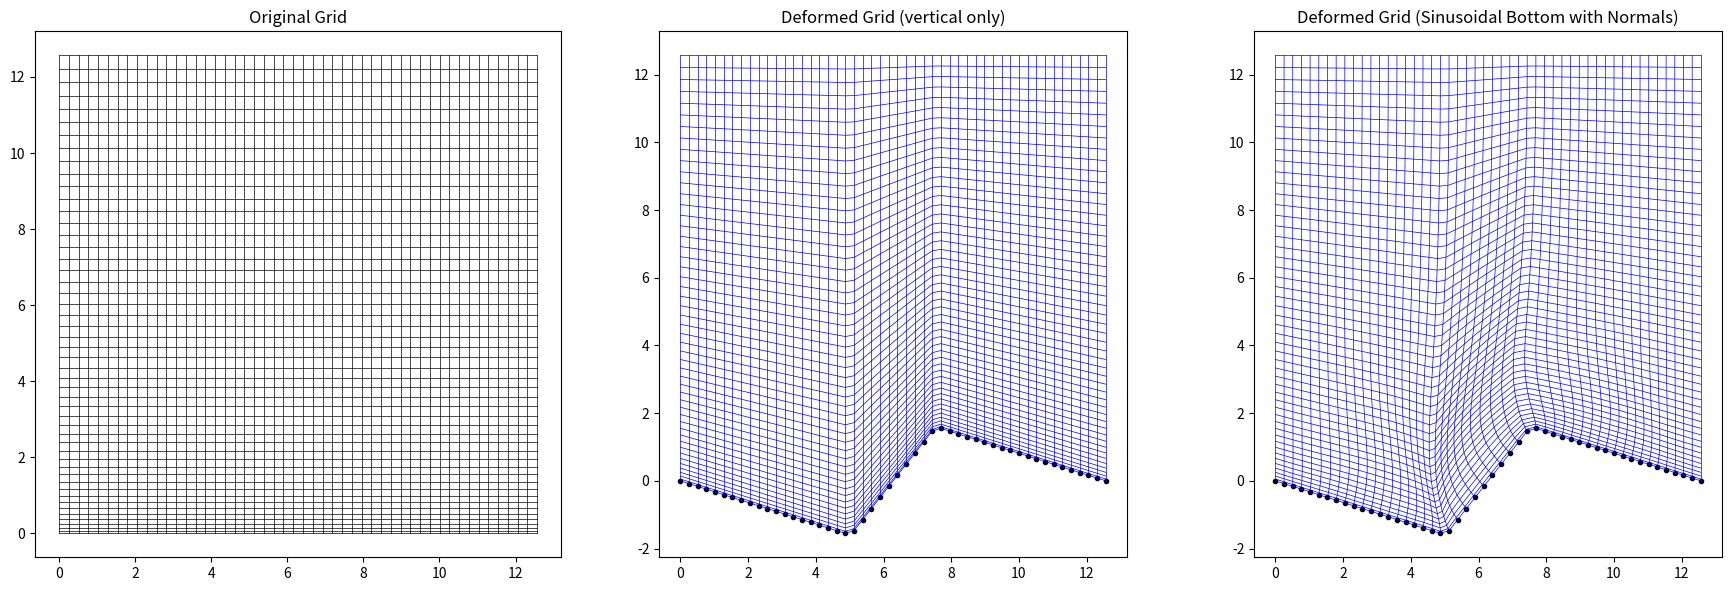
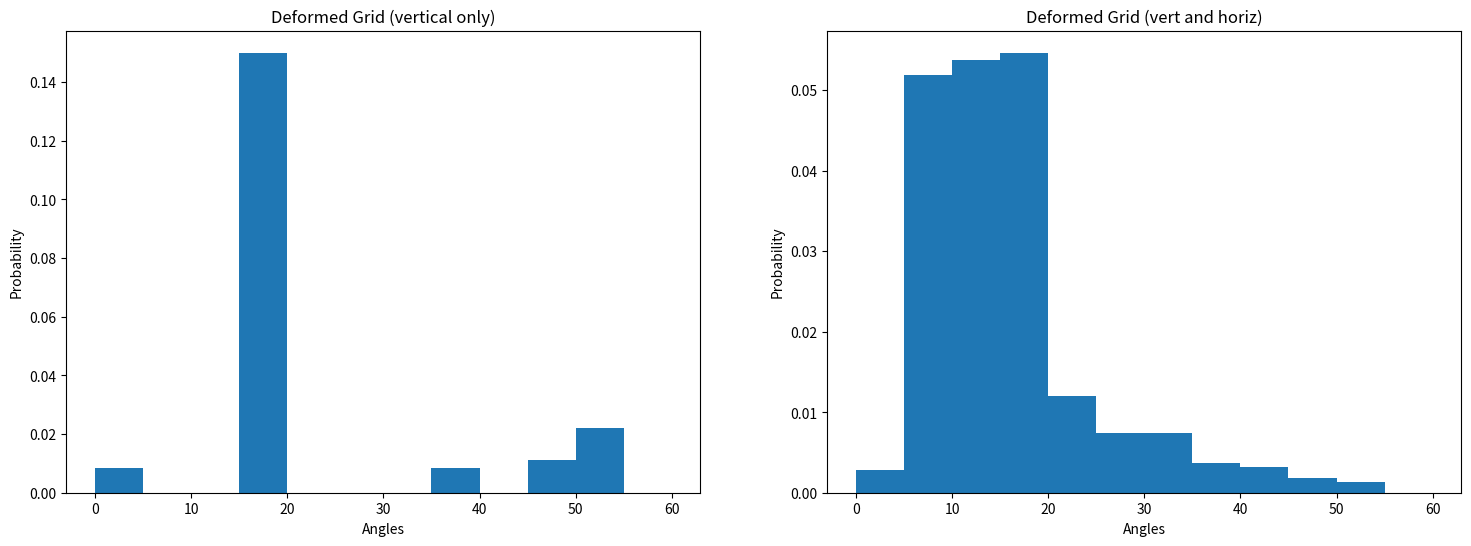

Generate these figures, in order, with matplotlib:
import numpy as np
import matplotlib.pyplot as plt


def angle_between_vectors(A, B):
    """Compute the angle between two vectors A and B."""
    # Dot product of A and B
    dot_product = np.dot(A, B)

    # Magnitudes (norms) of A and B
    norm_A = np.linalg.norm(A)
    norm_B = np.linalg.norm(B)

    # Cosine of the angle
    cos_theta = dot_product / (norm_A * norm_B)

    # Ensure the value is within the valid range for arccos (-1 to 1)
    cos_theta = np.clip(cos_theta, -1.0, 1.0)

    # Compute the angle in radians
    theta = np.arccos(cos_theta)

    # Convert to degrees (optional)
    angle_in_degrees = np.degrees(theta)

    return angle_in_degrees


def compute_tans(X, deformation):
    """Compute the normal vectors for the sinusoidal bottom boundary."""
    dx = X[1] - X[0]  # Step size in the x-direction (uniform in this case)
    # Derivative of the sine function
    tangent_slope = -np.gradient(deformation, dx)

    return tangent_slope


def compute_convexity(X, slope):

    dx = X[1] - X[0]  # Step size in the x-direction (uniform in this case)
    # Derivative of the sine function
    convexity = -np.gradient(slope, dx)

    return convexity


def inverse_distance_interpolation(Xi, Zi, boundary_points, boundary_tan):
    """Interpolates displacement and normal vectors at internal point (Xi, Zi)."""
    distances = np.sqrt((boundary_points[:, 0] - Xi)**2 +
                        (boundary_points[:, 1] - Zi)**2)

    Ldef = 1.5
    alpha = 0.25
    a = 3
    b = 5

    weights = (Ldef / distances)**a + (alpha * Ldef / distances)**b

    # Normalize weights
    weights /= np.sum(weights)

    # Interpolate displacement
    interp_tan = np.sum(weights * boundary_tan)

    return interp_tan


# this parameter controls the orthogonality of the first cell:
# first_cell_coeff = 1.0   -> orthogonal
# first_cell_coeff = 0.0   -> vertical
# TODO: introduce local coeff proportional to average convexity
first_cell_coeff = 0.65

# these parameters define a buffer zone for the normals on the
# bottom face. The normal is vertical for a distance d from the
# size d <= d1, and is orthogonal for d>=d2, varying linearly
# between the two.
d1 = 0.5
d2 = 1.5

# Step 1: Generate a 2D grid of 50x50 points in the domain [0, 2pi] x [0, 2pi]
n = 50
x = np.linspace(0, 1, n)
z = np.linspace(0, 1, n)

x *= 4 * np.pi

# we add a vertical grading in the original grid
z = z**1.4
z *= 4 * np.pi

X, Z = np.meshgrid(x, z)

xmin = np.amin(x)
xmax = np.amax(x)
zmin = np.amin(z)
zmax = np.amax(z)

# this value represent the proportion between the vertical coordinate
# in the original grid and the horizontal displacement
tan = np.zeros_like(X)

# Step 2: Define boundary deformations
# Keep left, right, and top boundaries unaltered (tan=0)
left_boundary = np.column_stack((X[:, 0], Z[:, 0]))  # Left boundary points
left_tan = tan[:, 0].ravel()

right_boundary = np.column_stack((X[:, -1], Z[:, -1]))  # Right boundary points
right_tan = tan[:, -1].ravel()

top_boundary = np.column_stack((X[-1, :], Z[-1, :]))  # Top boundary points
top_tan = tan[-1, :].ravel()

# Step 3A: apply sinusoidal deformation to the bottom boundary

bottom_boundary = np.column_stack((X[0, :], Z[0, :]))
# Sinusoidal deformation for the bottom boundary
bottom_deformation = 1.5 * np.sin(X[0, :])

# Step3B: apply piecewise linear deformation to the bottom boundary

alfa = (X[0, :] - xmin) / (xmax - xmin)
for i, alfai in enumerate(alfa):

    bottom_deformation[i] = (alfai < 0.4) * (-4.0 * alfai) + \
        (0.4 <= alfai) * (alfai < 0.6) * (-1.6 + 16.0 * (alfai - 0.4)) + \
        (alfai >= 0.6) * (1.6 - 4.0 * (alfai - 0.6))

# Step 4: compute the normals for the bottom boundary
tan[0, :] = compute_tans(X[0, :], bottom_deformation)
slope = np.arctan(tan[0, :]) * 180.0 / np.pi
# print('max slope', np.amax(np.abs(slope)))

convexity = compute_convexity(X[0, :], tan[0, :])
# print('convexity',convexity)

curvature = convexity / (1 + tan[0, :]**2)**1.5
norm_curvature = np.clip(curvature, 0, None) * (X[0, 1] - X[0, 0])
# print('norm_curvature',norm_curvature)
# bottom_tan = first_cell_coeff * (1.0-8.0*norm_curvature)*tan[0, :].ravel()

bottom_tan = first_cell_coeff * tan[0, :].ravel()

# Step 5: bottom correction for distance form sides
# compute the distance of the bottom points from left and right
dist_bdry = np.minimum(X[0, :] - xmin, xmax - X[0, :])

# compute the correction coefficient for side distance
dist_coeff = np.minimum(
    np.ones_like(dist_bdry),
    np.maximum(np.zeros_like(dist_bdry), (dist_bdry - d1) / (d2 - d1)))

# set tan to zero close to the sides
bottom_tan *= dist_coeff

# Combine all boundary points
boundary_points = np.vstack(
    (left_boundary, right_boundary, top_boundary, bottom_boundary))
boundary_tan = np.hstack((left_tan, right_tan, top_tan, bottom_tan))

# Step 6: Deform the internal points
X_deformed = X.copy()
Z_deformed = Z.copy()

Z_deformed[0, :] += bottom_deformation

for i in range(1, n - 1):

    Zrel = (zmax - Z[i, 0]) / (zmax - zmin)
    Z_deformed[i, 0] += Z_deformed[0, 0] * Zrel

    for j in range(1, n - 1):
        # Interpolate displacement and normal vector for each internal point
        interp_tan = inverse_distance_interpolation(X[i, j], Z[i, j],
                                                    boundary_points,
                                                    boundary_tan)

        # the vertical deformation is a linear function of the elevation
        # in the original grid
        Zrel = (zmax - Z[i, j]) / (zmax - zmin)
        vert_deform = bottom_deformation[j] * Zrel

        # Displace the internal point along the interpolated normal direction
        X_deformed[i, j] += (interp_tan * (Z[i, j]))
        Z_deformed[i, j] += vert_deform

    Zrel = (zmax - Z[i, n - 1]) / (zmax - zmin)
    Z_deformed[i, n - 1] += Z_deformed[0, n - 1] * Zrel

print('deformation completed')

angles_vert = []
angles_deform = []

areas_vert = []
areas_deform = []

# Step 7: compute angles for the internal points

# increase this value to remove from the angle computation
# the points close to the sides (nx>=1)
nx = 1

# this number define the number of grid rows from the bottom
# used to compute the angles (nz<=n-1)
nz = 10

# Step 7: Plot original and deformed grid
fig, ax = plt.subplots(1, 3, figsize=(18, 6))

for i in range(1, nz):

    for j in range(nx, n - nx):

        dx1 = X[i, j + 1] - X[i, j - 1]
        dz1 = Z_deformed[i, j + 1] - Z_deformed[i, j - 1]

        dx2 = X[i + 1, j] - X[i - 1, j]
        dz2 = Z_deformed[i + 1, j] - Z_deformed[i - 1, j]

        # Example vectors
        A = np.array([dx1, dz1])
        B = np.array([dx2, dz2])

        # Compute the angle
        angle = np.abs(angle_between_vectors(A, B) - 90.0)
        area = 4.0 * np.cross(A, B)

        angles_vert.append(angle)
        areas_vert.append(area)
        # ax[1].scatter(X[i, j],Z_deformed[i, j],c=[angle],vmin=0,vmax=60)

        dx1 = X_deformed[i, j + 1] - X_deformed[i, j - 1]
        dx2 = X_deformed[i + 1, j] - X_deformed[i - 1, j]

        # Example vectors
        A = np.array([dx1, dz1])
        B = np.array([dx2, dz2])

        # Compute the angle
        angle = np.abs(angle_between_vectors(A, B) - 90.0)
        area = 4.0 * np.cross(A, B)
        # ax[2].scatter(X_deformed[i, j],Z_deformed[i, j],c=angle,vmin=0,vmax=60)

        angles_deform.append(angle)
        areas_deform.append(area)

angle_vert_avg = np.mean(np.array(angles_vert))
angle_deform_avg = np.mean(np.array(angles_deform))

angle_vert_max = np.amax(np.array(angles_vert))
angle_deform_max = np.amax(np.array(angles_deform))

area_vert_min = np.amin(np.array(areas_vert))
area_deform_min = np.amin(np.array(areas_deform))

print('angle_vert_avg', angle_vert_avg)
print('angle_vert_max', angle_vert_max)
print('area_vert_min', area_vert_min)

print('angle_deform_avg', angle_deform_avg)
print('angle_deform_max', angle_deform_max)
print('area_deform_min', area_deform_min)

# Original grid
ax[0].plot(X, Z, 'k-', lw=0.5)
ax[0].plot(X.T, Z.T, 'k-', lw=0.5)
ax[0].set_title("Original Grid")
ax[0].set_aspect('equal')

# Deformed grid 1
ax[1].plot(X, Z_deformed, 'b-', lw=0.5)
ax[1].plot(X[0, :], Z_deformed[0, :], 'k.', lw=0.5)
ax[1].plot(X.T, Z_deformed.T, 'b-', lw=0.5)
ax[1].set_title("Deformed Grid (vertical only)")
ax[1].set_aspect('equal')

# Deformed grid 2
ax[2].plot(X_deformed, Z_deformed, 'b-', lw=0.5)
ax[2].plot(X_deformed[0, :], Z_deformed[0, :], 'k.', lw=0.5)
ax[2].plot(X_deformed.T, Z_deformed.T, 'b-', lw=0.5)
ax[2].set_title("Deformed Grid (Sinusoidal Bottom with Normals)")
ax[2].set_aspect('equal')

plt.tight_layout()
plt.savefig('grids.pdf')

fig, ax = plt.subplots(1, 2, figsize=(18, 6))

bins = [0, 5, 10, 15, 20, 25, 30, 35, 40, 45, 50, 55, 60]

# density=False would make counts
ax[0].hist(angles_vert, density=True, bins=bins)
ax[0].set_ylabel('Probability')
ax[0].set_xlabel('Angles')
ax[0].set_title("Deformed Grid (vertical only)")

# density=False would make counts
ax[1].hist(angles_deform, density=True, bins=bins)
ax[1].set_ylabel('Probability')
ax[1].set_xlabel('Angles')
ax[1].set_title("Deformed Grid (vert and horiz)")

plt.savefig('angles.pdf')

plt.show()
